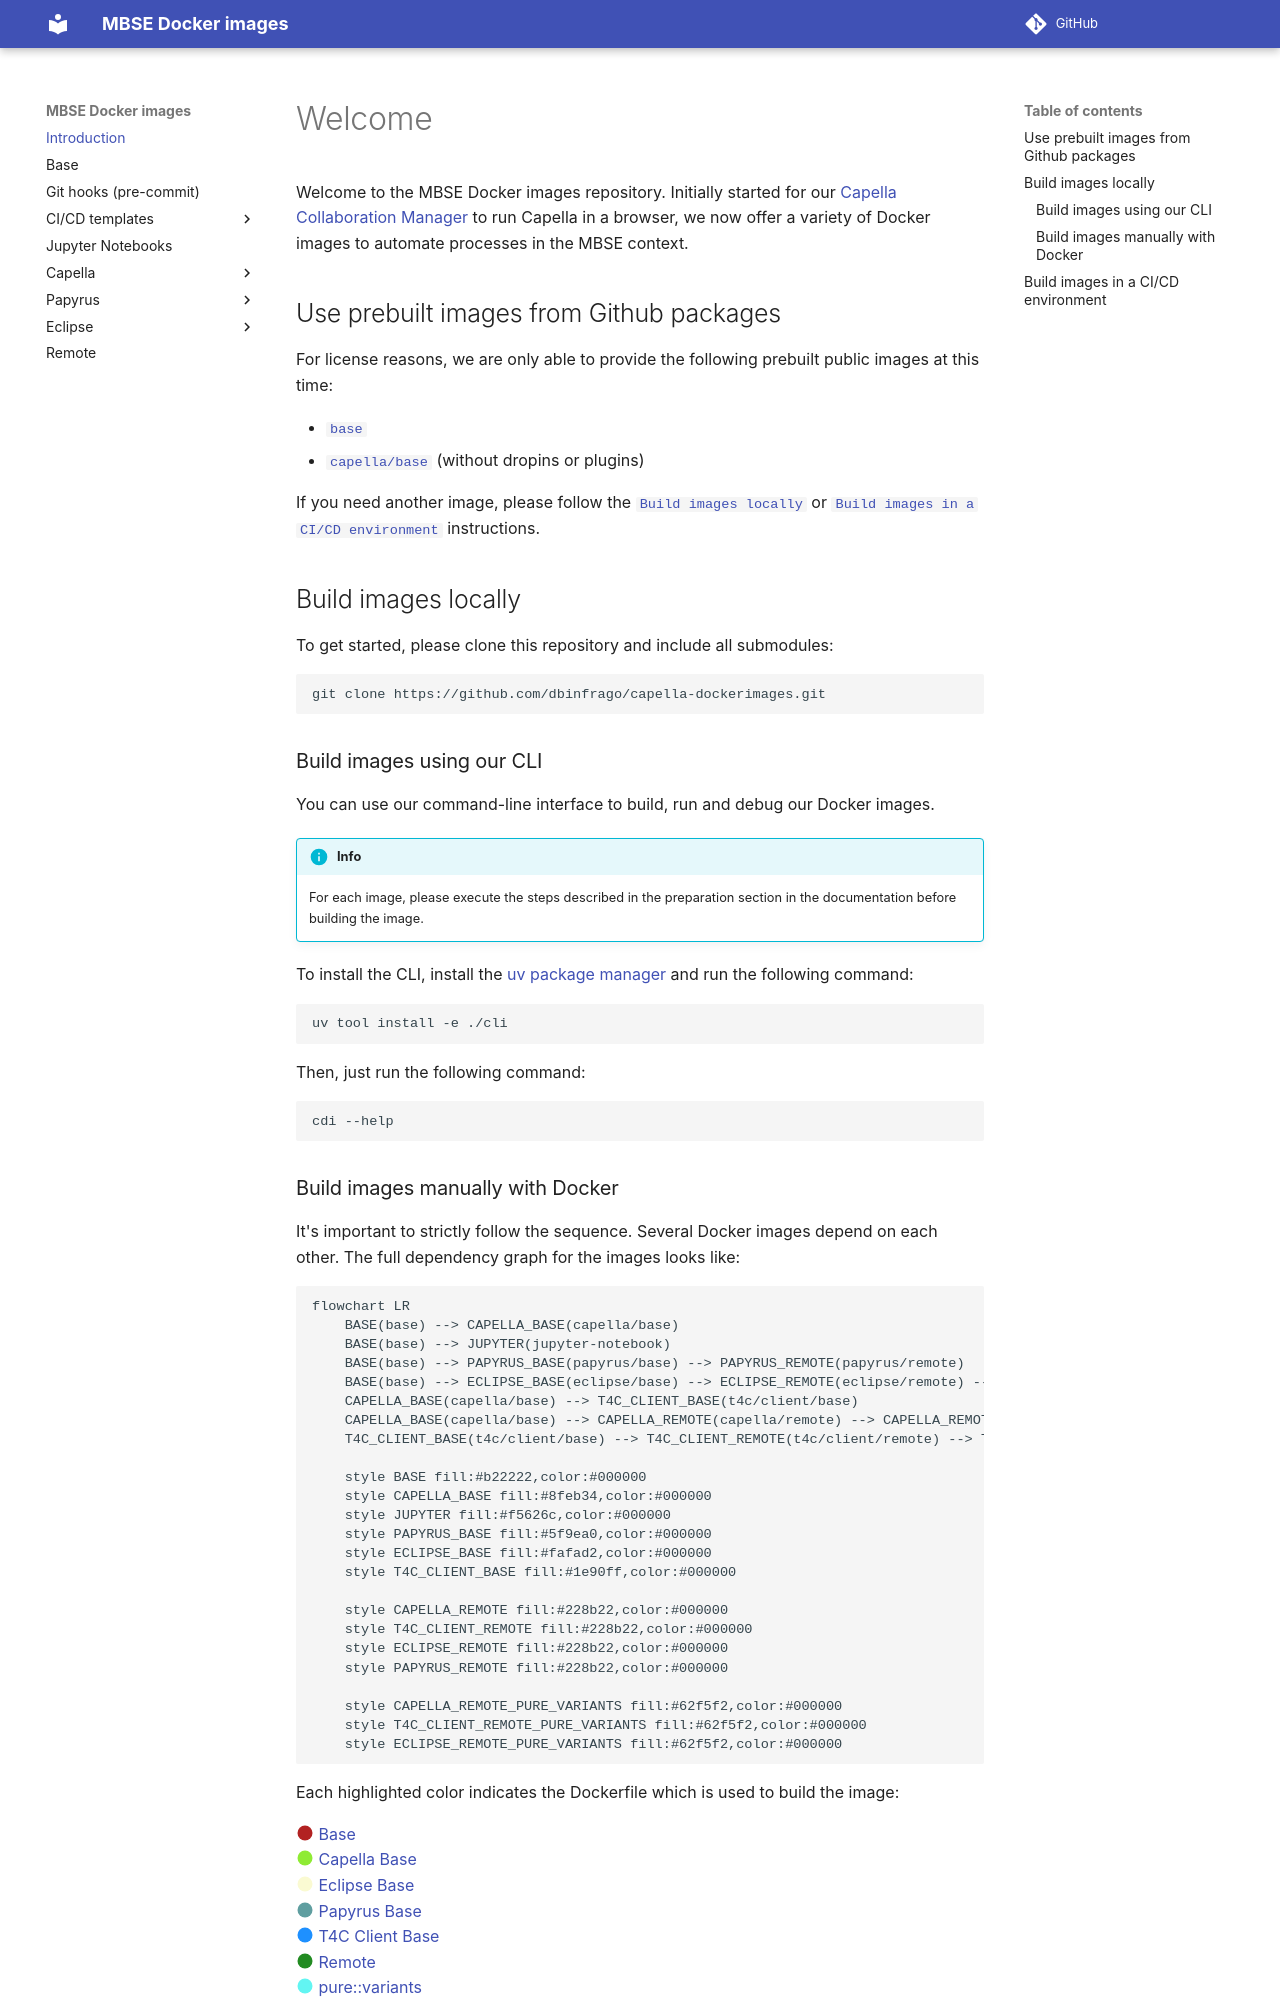

repository: dbinfrago/capella-dockerimages · page: index.html · generator: mkdocs

<!--
 ~ SPDX-FileCopyrightText: Copyright DB InfraGO AG and contributors
 ~ SPDX-License-Identifier: Apache-2.0
 -->

# Welcome

Welcome to the MBSE Docker images repository. Initially started for our
[Capella Collaboration Manager](https://github.com/dbinfrago/capella-collab-manager)
to run Capella in a browser, we now offer a variety of Docker images to
automate processes in the MBSE context.

## Use prebuilt images from Github packages

For license reasons, we are only able to provide the following prebuilt public
images at this time:

- [`base`](base.md)
- [`capella/base`](capella/base.md) (without dropins or plugins)

If you need another image, please follow the
[`Build images locally`](#build-images-locally) or
[`Build images in a CI/CD environment`](#build-images-in-a-cicd-environment)
instructions.

## Build images locally

To get started, please clone this repository and include all submodules:

```zsh
git clone https://github.com/dbinfrago/capella-dockerimages.git
```

### Build images using our CLI

You can use our command-line interface to build, run and
debug our Docker images.

!!! info

    For each image, please execute the steps described in the preparation section
    in the documentation before building the image.

To install the CLI, install the [uv package manager](https://docs.astral.sh/uv/getting-started/installation/)
and run the following command:


```
uv tool install -e ./cli
```

Then, just run the following command:

```sh
cdi --help
```
